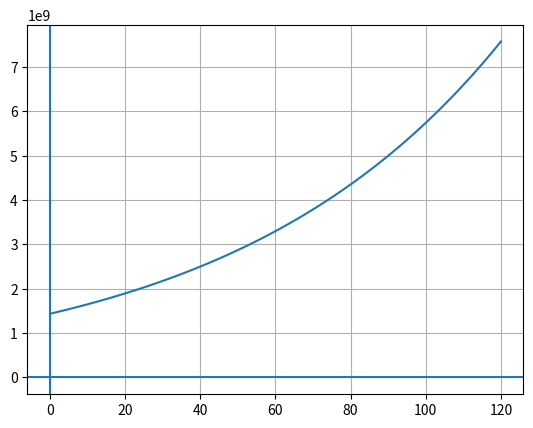

Recreate this plot in Python.
import matplotlib.pyplot as plt
import numpy as np

# valeurs de x
x = np.linspace(0, 120, 100)

y = (1.43653* 10**9) * (1.01395 ** x)

# tracé
plt.plot(x, y)
plt.axhline(0)  # axe des x
plt.axvline(0)  # axe des y
plt.grid(True)

plt.show()
